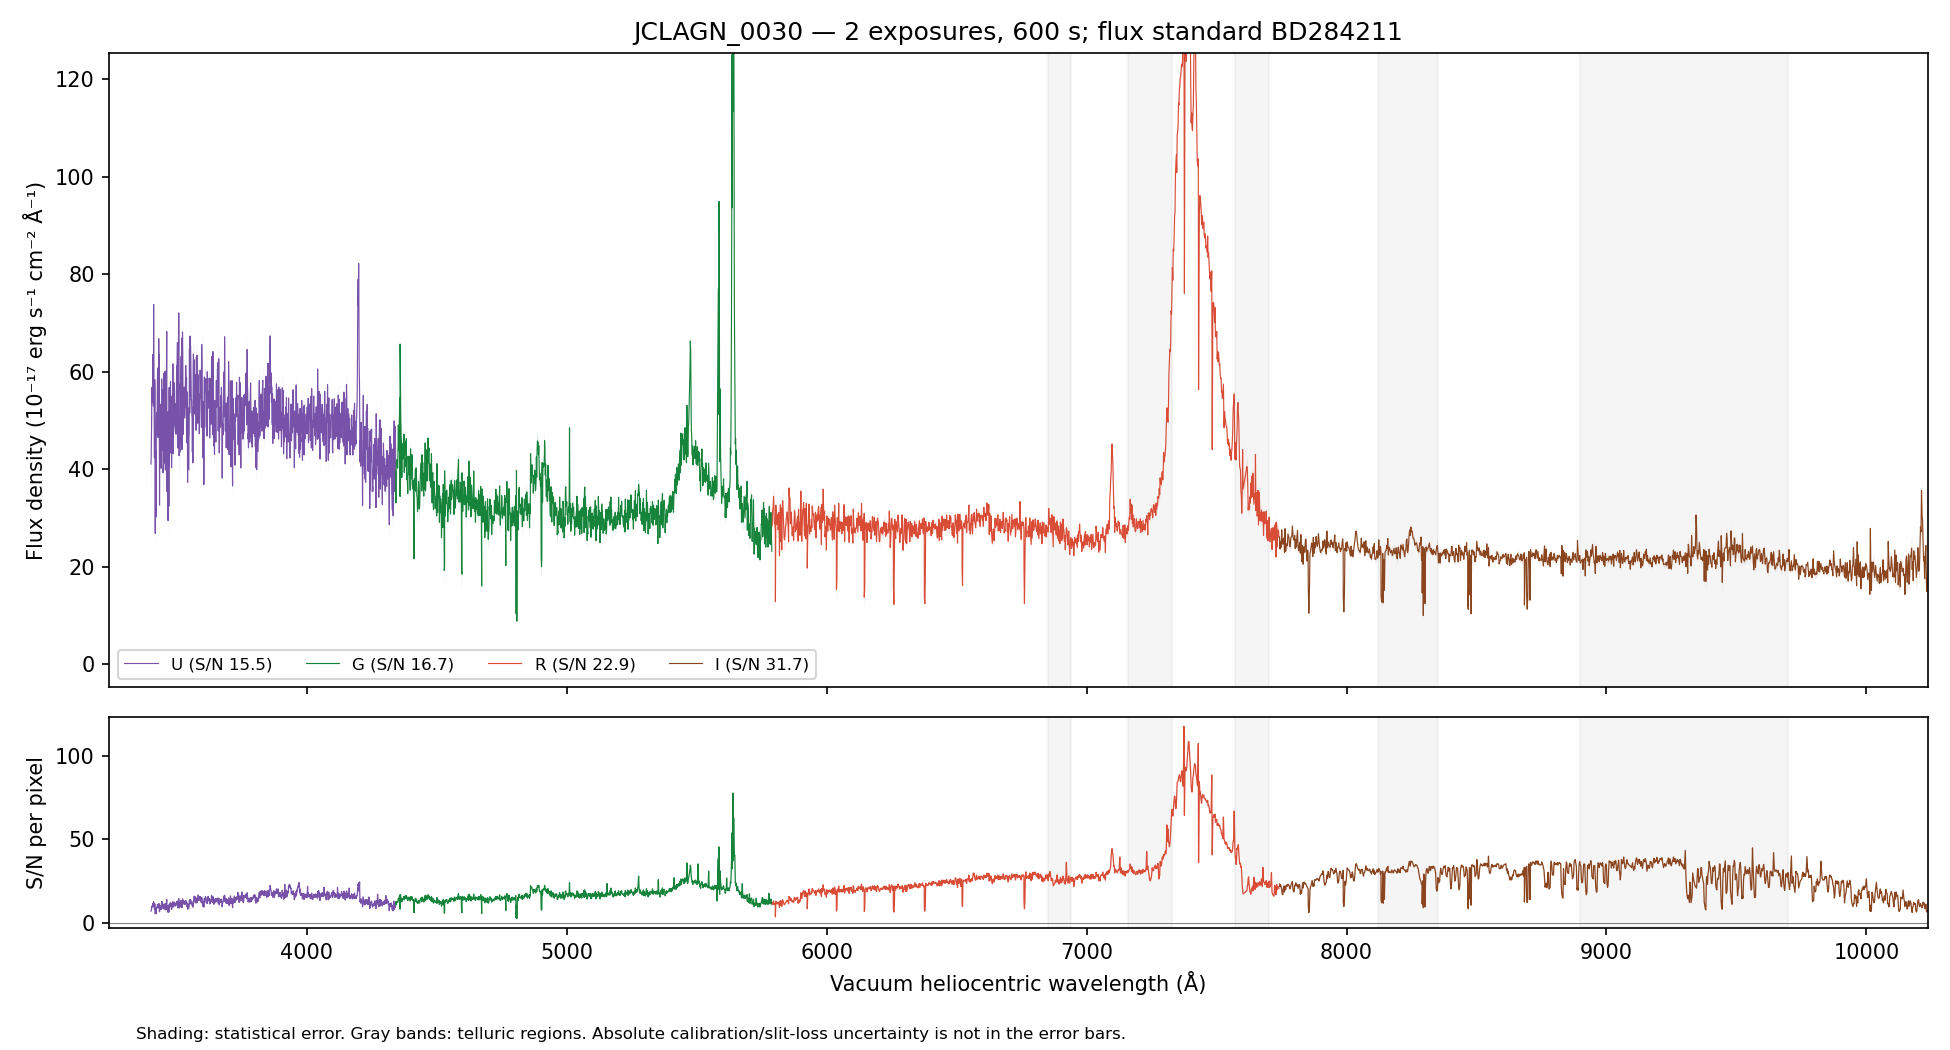

Source data for this figure (header and first rows):
WAVE_VAC_HELIO_A, FLUX, FLUX_ERR, FLUX_UNCORR, ERR_UNCORR, TELLURIC, TELLURIC_ERR, FLUX_ALTSTD, MASK, QUALITY, CHANNEL
3242, 67.72, 8.803, 67.72, 8.803, 1.0, 0.0, 163.5, False, 2, U
3243, 71.24, 8.848, 71.24, 8.848, 1.0, 0.0, 172.1, False, 2, U
3244, 62.11, 8.428, 62.11, 8.428, 1.0, 0.0, 150.1, False, 2, U
3245, 69.79, 8.736, 69.79, 8.736, 1.0, 0.0, 168.8, False, 2, U
3246, 54.94, 8.437, 54.94, 8.437, 1.0, 0.0, 133, False, 2, U
3247, 56.7, 8.485, 56.7, 8.485, 1.0, 0.0, 137.5, False, 2, U
3248, 67.14, 8.27, 67.14, 8.27, 1.0, 0.0, 163, False, 2, U
3249, 47.64, 7.801, 47.64, 7.801, 1.0, 0.0, 115.8, False, 2, U
3250, 44.73, 7.704, 44.73, 7.704, 1.0, 0.0, 108.9, False, 2, U
3251, 65.22, 7.963, 65.22, 7.963, 1.0, 0.0, 159.1, False, 2, U
3252, 57.73, 7.929, 57.73, 7.929, 1.0, 0.0, 141, False, 2, U
3253, 40.02, 7.962, 40.02, 7.962, 1.0, 0.0, 97.9, False, 2, U
3254, 66.38, 8.166, 66.38, 8.166, 1.0, 0.0, 162.6, False, 2, U
3255, 52.86, 8.144, 52.86, 8.144, 1.0, 0.0, 129.7, False, 2, U
3256, 61.72, 8.554, 61.72, 8.554, 1.0, 0.0, 151.6, False, 2, U
3257, 47.14, 8.584, 47.14, 8.584, 1.0, 0.0, 115.9, False, 2, U
3258, 70.78, 8.867, 70.78, 8.867, 1.0, 0.0, 174.3, False, 2, U
3259, 62.3, 8.999, 62.3, 8.999, 1.0, 0.0, 153.5, False, 2, U
3260, 64.56, 8.964, 64.56, 8.964, 1.0, 0.0, 159.2, False, 2, U
3261, 63.24, 8.867, 63.24, 8.867, 1.0, 0.0, 155.9, False, 2, U
3262, 71.81, 8.928, 71.81, 8.928, 1.0, 0.0, 177.1, False, 2, U
3264, 57.12, 8.604, 57.12, 8.604, 1.0, 0.0, 140.8, False, 2, U
3265, 69.67, 8.687, 69.67, 8.687, 1.0, 0.0, 171.7, False, 2, U
3266, 60.47, 8.29, 60.47, 8.29, 1.0, 0.0, 148.9, False, 2, U
3267, 56.79, 8.43, 56.79, 8.43, 1.0, 0.0, 139.8, False, 2, U
3268, 62.8, 8.665, 62.8, 8.665, 1.0, 0.0, 154.4, False, 2, U
3269, 69.29, 8.827, 69.29, 8.827, 1.0, 0.0, 170.2, False, 2, U
3270, 54.21, 8.617, 54.21, 8.617, 1.0, 0.0, 133, False, 2, U
3271, 54.6, 8.387, 54.6, 8.387, 1.0, 0.0, 133.8, False, 2, U
3272, 47.52, 7.982, 47.52, 7.982, 1.0, 0.0, 116.4, False, 2, U
3273, 67.13, 8.273, 67.13, 8.273, 1.0, 0.0, 164.2, False, 2, U
3274, 57.83, 8.111, 57.83, 8.111, 1.0, 0.0, 141.3, False, 2, U
3275, 45.12, 8.25, 45.12, 8.25, 1.0, 0.0, 110.1, False, 2, U
3276, 56.8, 8.186, 56.8, 8.186, 1.0, 0.0, 138.4, False, 2, U
3277, 69.8, 8.157, 69.8, 8.157, 1.0, 0.0, 170, False, 2, U
3278, 34.71, 7.849, 34.71, 7.849, 1.0, 0.0, 84.44, False, 2, U
3279, 57.18, 7.887, 57.18, 7.887, 1.0, 0.0, 139, False, 2, U
3280, 48.91, 7.76, 48.91, 7.76, 1.0, 0.0, 118.8, False, 2, U
3281, 54.51, 7.752, 54.51, 7.752, 1.0, 0.0, 132.3, False, 2, U
3282, 56.61, 7.615, 56.61, 7.615, 1.0, 0.0, 137.4, False, 2, U
3283, 68.61, 7.815, 68.61, 7.815, 1.0, 0.0, 166.5, False, 2, U
3284, 50.77, 7.708, 50.77, 7.708, 1.0, 0.0, 123.2, False, 2, U
3285, 60.9, 7.857, 60.9, 7.857, 1.0, 0.0, 147.7, False, 2, U
3286, 49.91, 7.616, 49.91, 7.616, 1.0, 0.0, 121.1, False, 2, U
3287, 53.78, 7.351, 53.78, 7.351, 1.0, 0.0, 130.5, False, 2, U
3288, 63.72, 7.393, 63.72, 7.393, 1.0, 0.0, 154.6, False, 2, U
3289, 51.42, 7.45, 51.42, 7.45, 1.0, 0.0, 124.8, False, 2, U
3290, 58.52, 7.909, 58.52, 7.909, 1.0, 0.0, 142.1, False, 2, U
3291, 63.84, 8.16, 63.84, 8.16, 1.0, 0.0, 155.1, False, 2, U
3292, 51.75, 8.118, 51.75, 8.118, 1.0, 0.0, 125.8, False, 2, U
3293, 57.17, 8.034, 57.17, 8.034, 1.0, 0.0, 139, False, 2, U
3294, 57.59, 8.244, 57.59, 8.244, 1.0, 0.0, 140.1, False, 2, U
3295, 50.01, 8.112, 50.01, 8.112, 1.0, 0.0, 121.7, False, 2, U
3296, 67.29, 8.274, 67.29, 8.274, 1.0, 0.0, 163.9, False, 2, U
3297, 56.72, 8.144, 56.72, 8.144, 1.0, 0.0, 138.2, False, 2, U
3298, 60.44, 8.036, 60.44, 8.036, 1.0, 0.0, 147.4, False, 2, U
3300, 37.59, 7.799, 37.59, 7.799, 1.0, 0.0, 91.7, False, 2, U
3301, 58.29, 8.037, 58.29, 8.037, 1.0, 0.0, 142.3, False, 2, U
3302, 57.32, 8.163, 57.32, 8.163, 1.0, 0.0, 140, False, 2, U
3303, 40.19, 7.734, 40.19, 7.734, 1.0, 0.0, 98.21, False, 2, U
... 4,418 more rows
